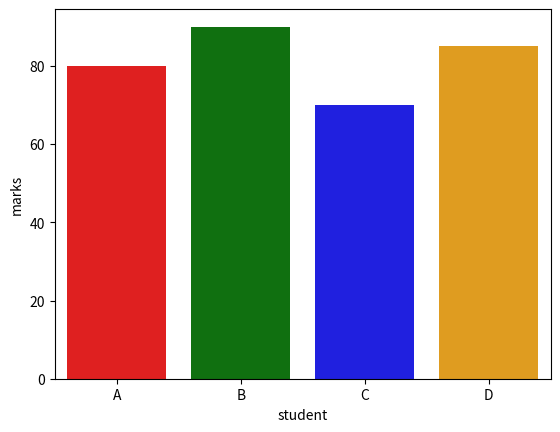

Here is the Python script that generated this plot:
import pandas as pd
import numpy as np
import seaborn as sns
import matplotlib.pyplot as plt

# Dataset
data = {
    "student": ["A", "B", "C", "D"],
    "marks": [80, 90, 70, 85]
}

df = pd.DataFrame(data)

# Average marks
print("Average Marks:")
print(np.mean(df["marks"]))

# Highest marks
print("\nHighest Marks:")
print(np.max(df["marks"]))

# Graph
sns.barplot(
    x="student",
    y="marks",
    data=df,
    palette=["red", "green", "blue", "orange"]
)

plt.show()
